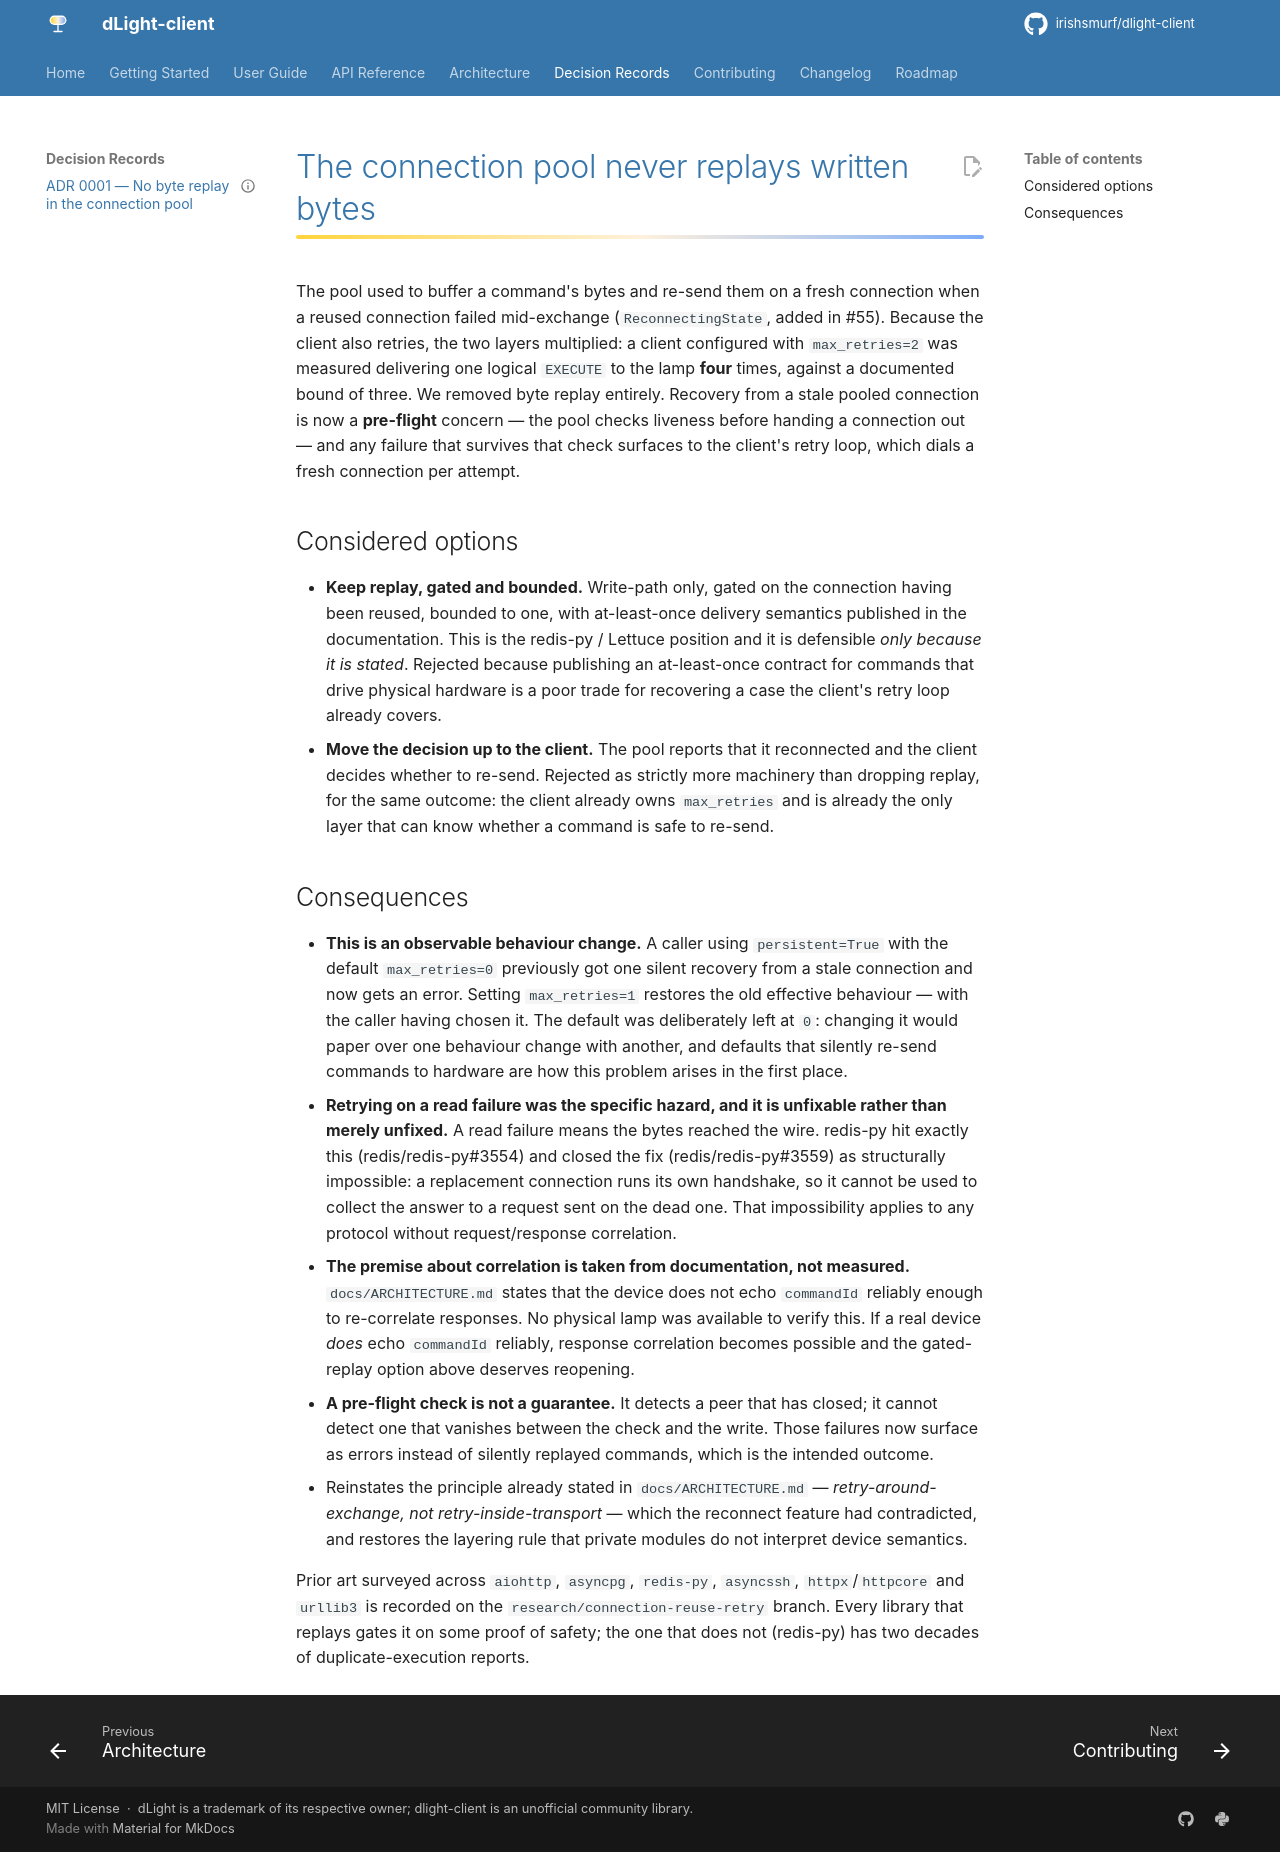

repository: Irishsmurf/dlight-client · page: adr/0001-no-byte-replay-in-the-connection-pool/index.html · generator: mkdocs

---
status: accepted
---

# The connection pool never replays written bytes

The pool used to buffer a command's bytes and re-send them on a fresh connection
when a reused connection failed mid-exchange (`ReconnectingState`, added in #55).
Because the client also retries, the two layers multiplied: a client configured
with `max_retries=2` was measured delivering one logical `EXECUTE` to the lamp
**four** times, against a documented bound of three. We removed byte replay
entirely. Recovery from a stale pooled connection is now a **pre-flight** concern
— the pool checks liveness before handing a connection out — and any failure that
survives that check surfaces to the client's retry loop, which dials a fresh
connection per attempt.

## Considered options

- **Keep replay, gated and bounded.** Write-path only, gated on the connection
  having been reused, bounded to one, with at-least-once delivery semantics
  published in the documentation. This is the redis-py / Lettuce position and it
  is defensible *only because it is stated*. Rejected because publishing an
  at-least-once contract for commands that drive physical hardware is a poor
  trade for recovering a case the client's retry loop already covers.
- **Move the decision up to the client.** The pool reports that it reconnected
  and the client decides whether to re-send. Rejected as strictly more machinery
  than dropping replay, for the same outcome: the client already owns
  `max_retries` and is already the only layer that can know whether a command is
  safe to re-send.

## Consequences

- **This is an observable behaviour change.** A caller using `persistent=True`
  with the default `max_retries=0` previously got one silent recovery from a
  stale connection and now gets an error. Setting `max_retries=1` restores the
  old effective behaviour — with the caller having chosen it. The default was
  deliberately left at `0`: changing it would paper over one behaviour change
  with another, and defaults that silently re-send commands to hardware are how
  this problem arises in the first place.
- **Retrying on a read failure was the specific hazard, and it is unfixable
  rather than merely unfixed.** A read failure means the bytes reached the wire.
  redis-py hit exactly this (redis/redis-py#3554) and closed the fix
  (redis/redis-py#3559) as structurally impossible: a replacement connection
  runs its own handshake, so it cannot be used to collect the answer to a request
  sent on the dead one. That impossibility applies to any protocol without
  request/response correlation.
- **The premise about correlation is taken from documentation, not measured.**
  `docs/ARCHITECTURE.md` states that the device does not echo `commandId`
  reliably enough to re-correlate responses. No physical lamp was available to
  verify this. If a real device *does* echo `commandId` reliably, response
  correlation becomes possible and the gated-replay option above deserves
  reopening.
- **A pre-flight check is not a guarantee.** It detects a peer that has closed;
  it cannot detect one that vanishes between the check and the write. Those
  failures now surface as errors instead of silently replayed commands, which is
  the intended outcome.
- Reinstates the principle already stated in `docs/ARCHITECTURE.md` —
  *retry-around-exchange, not retry-inside-transport* — which the reconnect
  feature had contradicted, and restores the layering rule that private modules
  do not interpret device semantics.

Prior art surveyed across `aiohttp`, `asyncpg`, `redis-py`, `asyncssh`,
`httpx`/`httpcore` and `urllib3` is recorded on the `research/connection-reuse-retry`
branch. Every library that replays gates it on some proof of safety; the one that
does not (redis-py) has two decades of duplicate-execution reports.
